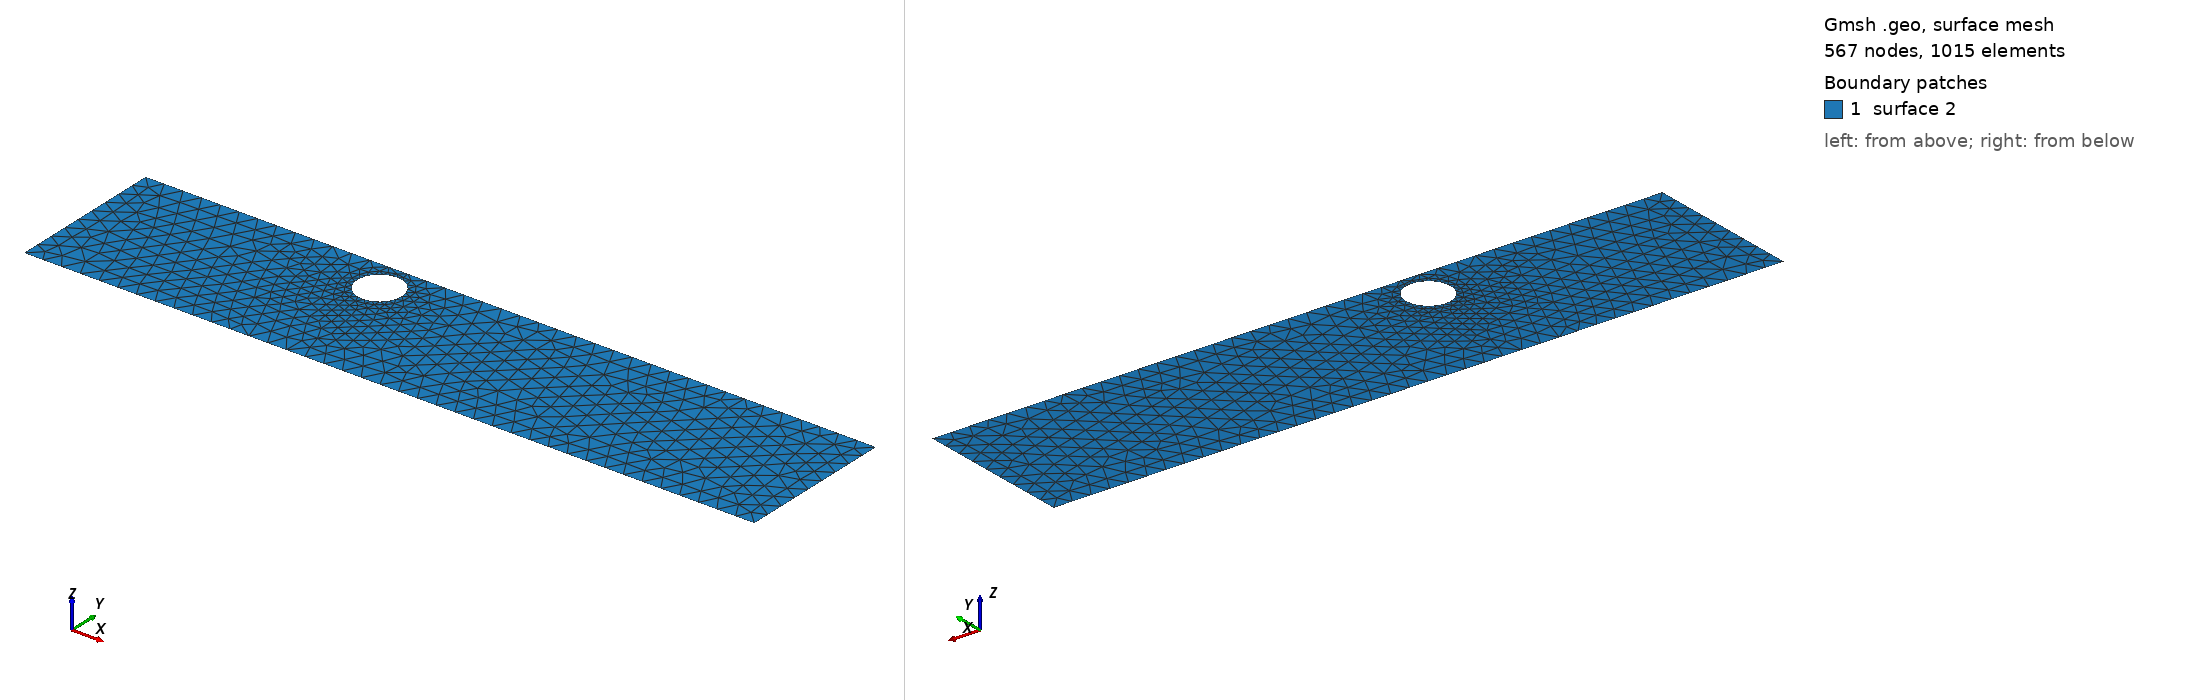

Gmsh geometry script, surface-meshed: 567 nodes, 1015 surface elements. Boundary patches (legend numbers): 1 surface 2. Left view from above one corner, right view from below the opposite corner. The script declares no physical surfaces, so the legend lists its geometric surfaces. The drawing asked Gmsh for element sizes between 1% and 20% of the model's largest extent; the script's own settings can give other sizes.

=== cad_171.geo (drawn) ===
//+
SetFactory("OpenCASCADE");
//+
Point(1) = {0.351547, -4.148344, 0.000000, 1.000000};
//+
Point(2) = {39.051919, -4.148344, 0.000000, 1.000000};
//+
Point(3) = {39.051919, 4.233054, 0.000000, 1.000000};
//+
Point(4) = {0.351547, 4.233054, 0.000000, 1.000000};
//+
Line(1) = {4, 1};
//+
Line(2) = {1, 2};
//+
Line(3) = {2, 3};
//+
Line(4) = {3, 4};
//+
Curve Loop(1) = {1, 2, 3, 4};
//+
Point(6) = {15.239686, 2.523605, 0.000000, 0.117941};
//+
Point(5) = {14.060276, 2.523605, 0.000000, 0.117941};
//+
Point(7) = {13.470571, 3.545005, 0.000000, 0.117941};
//+
Point(8) = {13.470571, 1.502206, 0.000000, 0.117941};
//+
Ellipse(5) = {6, 5, 7, 7};
//+
Ellipse(6) = {7, 5, 8, 8};
//+
Ellipse(7) = {8, 5, 6, 6};
//+
Curve Loop(2) = {5, 6, 7};
//+
Plane Surface(2) = {1, 2};
//+
Physical Curve("INFLOW", 100) = {1};
//+
Physical Curve("OUTFLOW", 101) = {3};
//+
Physical Curve("WALL_BOUNDARY", 102) = {2, 4};
//+
Physical Curve("OBSTACLE", 103) = {5, 6, 7};
